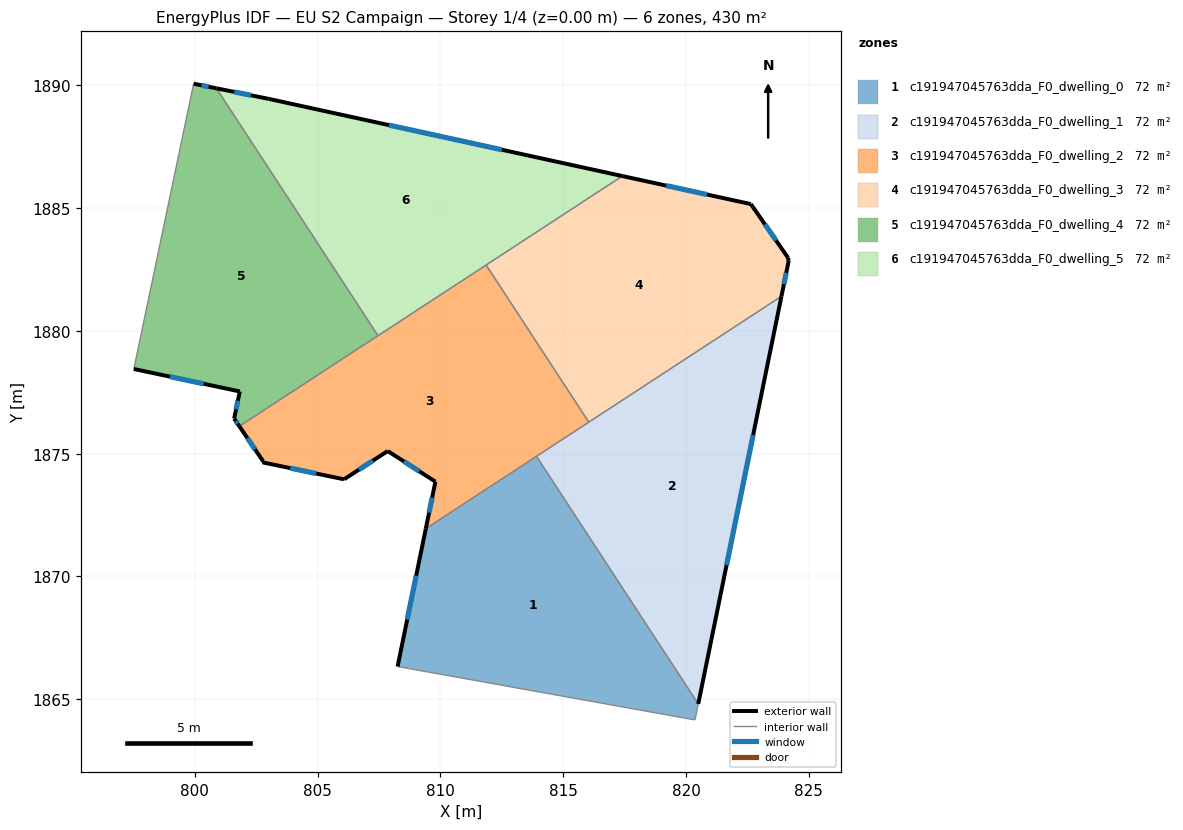
=== STOREY PLAN SPEC (per zone: floor XY polygon, exterior-wall plan segments, windows/doors) ===
zone 1: c191947045763dda_F0_dwelling_0  (71.7 m²)
  floor: (813.91, 1874.89) (820.50, 1864.81) (820.36, 1864.17) (820.29, 1864.17) (808.26, 1866.33) (809.41, 1871.95)
  exterior wall: (809.41, 1871.95) – (808.26, 1866.33)  [5.7 m]
    window: (809.02, 1870.04) – (808.65, 1868.24)  [1.8 m²]
  interior walls: 5
zone 2: c191947045763dda_F0_dwelling_1  (71.7 m²)
  floor: (823.88, 1881.41) (820.50, 1864.81) (813.91, 1874.89)
  exterior wall: (820.50, 1864.81) – (823.88, 1881.41)  [16.9 m]
    window: (821.65, 1870.46) – (822.73, 1875.76)  [5.2 m²]
  interior walls: 3
zone 3: c191947045763dda_F0_dwelling_2  (71.7 m²)
  floor: (811.86, 1882.68) (816.04, 1876.28) (809.41, 1871.95) (809.80, 1873.86) (807.86, 1875.11) (806.08, 1873.96) (802.76, 1874.65) (802.79, 1874.69) (801.82, 1876.12)
  exterior wall: (809.80, 1873.86) – (809.41, 1871.95)  [2.0 m]
    window: (809.66, 1873.21) – (809.54, 1872.60)  [0.6 m²]
  exterior wall: (807.86, 1875.11) – (809.80, 1873.86)  [2.3 m]
    window: (808.52, 1874.68) – (809.14, 1874.28)  [0.7 m²]
  exterior wall: (806.08, 1873.96) – (807.86, 1875.11)  [2.1 m]
    window: (806.68, 1874.35) – (807.25, 1874.72)  [0.6 m²]
  exterior wall: (802.76, 1874.65) – (806.08, 1873.96)  [3.4 m]
    window: (803.89, 1874.41) – (804.95, 1874.19)  [1.0 m²]
  exterior wall: (802.79, 1874.69) – (802.76, 1874.65)  [0.1 m]
  exterior wall: (801.82, 1876.12) – (802.79, 1874.69)  [1.7 m]
    window: (802.15, 1875.63) – (802.46, 1875.17)  [0.5 m²]
  interior walls: 5
zone 4: c191947045763dda_F0_dwelling_3  (71.7 m²)
  floor: (822.64, 1885.16) (822.72, 1885.04) (824.15, 1882.98) (824.18, 1882.85) (823.88, 1881.41) (816.04, 1876.28) (811.86, 1882.68) (817.41, 1886.30)
  exterior wall: (824.15, 1882.98) – (822.72, 1885.04)  [2.5 m]
    window: (823.66, 1883.68) – (823.21, 1884.34)  [0.8 m²]
  exterior wall: (824.18, 1882.85) – (824.15, 1882.98)  [0.1 m]
  exterior wall: (823.88, 1881.41) – (824.18, 1882.85)  [1.5 m]
    window: (823.98, 1881.90) – (824.08, 1882.36)  [0.5 m²]
  exterior wall: (822.64, 1885.16) – (817.41, 1886.30)  [5.4 m]
    window: (820.86, 1885.55) – (819.19, 1885.91)  [1.6 m²]
  exterior wall: (822.72, 1885.04) – (822.64, 1885.16)  [0.2 m]
  interior walls: 3
zone 5: c191947045763dda_F0_dwelling_4  (71.7 m²)
  floor: (800.88, 1889.87) (807.46, 1879.80) (801.82, 1876.12) (801.60, 1876.43) (801.83, 1877.53) (797.52, 1878.45) (799.96, 1890.06)
  exterior wall: (800.88, 1889.87) – (799.96, 1890.06)  [0.9 m]
    window: (800.57, 1889.94) – (800.27, 1890.00)  [0.3 m²]
  exterior wall: (801.60, 1876.43) – (801.82, 1876.12)  [0.4 m]
    window: (801.68, 1876.32) – (801.74, 1876.22)  [0.1 m²]
  exterior wall: (801.83, 1877.53) – (801.60, 1876.43)  [1.1 m]
    window: (801.76, 1877.16) – (801.68, 1876.80)  [0.3 m²]
  exterior wall: (797.52, 1878.45) – (801.83, 1877.53)  [4.4 m]
    window: (798.99, 1878.14) – (800.37, 1877.84)  [1.4 m²]
  interior walls: 3
zone 6: c191947045763dda_F0_dwelling_5  (71.7 m²)
  floor: (817.41, 1886.30) (807.46, 1879.80) (800.88, 1889.87) (803.01, 1889.44)
  exterior wall: (803.01, 1889.44) – (800.88, 1889.87)  [2.2 m]
    window: (802.28, 1889.59) – (801.60, 1889.73)  [0.7 m²]
  exterior wall: (817.41, 1886.30) – (803.01, 1889.44)  [14.7 m]
    window: (812.51, 1887.37) – (807.91, 1888.37)  [4.5 m²]
  interior walls: 3

=== DERIVED (storey summary) ===
Building: EU S2 Campaign
Storey: 1 of 4  (floor level z = 0.00 m)
Storey gross floor area: 430.2 m²
Zones on this storey: 6
  - c191947045763dda_F0_dwelling_0: floor 71.7 m²; exterior wall 5.7 m (17.2 m²); 1 window(s) 1.8 m²; WWR 10.2%
  - c191947045763dda_F0_dwelling_1: floor 71.7 m²; exterior wall 16.9 m (50.8 m²); 1 window(s) 5.2 m²; WWR 10.2%
  - c191947045763dda_F0_dwelling_2: floor 71.7 m²; exterior wall 11.5 m (34.6 m²); 5 window(s) 3.5 m²; WWR 10.2%
  - c191947045763dda_F0_dwelling_3: floor 71.7 m²; exterior wall 9.6 m (28.8 m²); 3 window(s) 2.9 m²; WWR 9.9%
  - c191947045763dda_F0_dwelling_4: floor 71.7 m²; exterior wall 6.9 m (20.6 m²); 4 window(s) 2.1 m²; WWR 10.2%
  - c191947045763dda_F0_dwelling_5: floor 71.7 m²; exterior wall 16.9 m (50.7 m²); 2 window(s) 5.2 m²; WWR 10.2%
Zone adjacency (shared interzone walls):
  - c191947045763dda_F0_dwelling_0 ↔ c191947045763dda_F0_dwelling_1
  - c191947045763dda_F0_dwelling_0 ↔ c191947045763dda_F0_dwelling_2
  - c191947045763dda_F0_dwelling_1 ↔ c191947045763dda_F0_dwelling_2
  - c191947045763dda_F0_dwelling_1 ↔ c191947045763dda_F0_dwelling_3
  - c191947045763dda_F0_dwelling_2 ↔ c191947045763dda_F0_dwelling_3
  - c191947045763dda_F0_dwelling_2 ↔ c191947045763dda_F0_dwelling_4
  - c191947045763dda_F0_dwelling_2 ↔ c191947045763dda_F0_dwelling_5
  - c191947045763dda_F0_dwelling_3 ↔ c191947045763dda_F0_dwelling_5
  - c191947045763dda_F0_dwelling_4 ↔ c191947045763dda_F0_dwelling_5